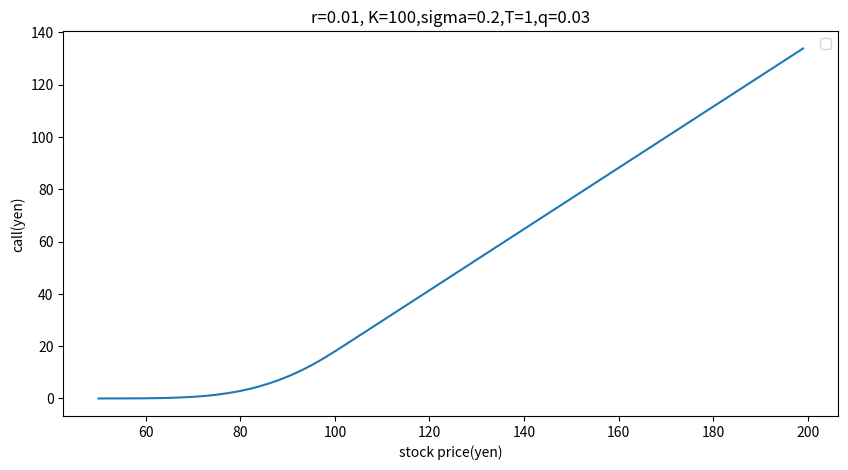

This figure's Python source:
import numpy as np
import matplotlib.pyplot as plt
import math
import random
from scipy.stats import norm

K=100 #権利行使価格
r=0.01 #リスクフリーレート
q=0.03 #金利
tend=1 #満期
t=0 #時間
sig=0.2 #ボラティリティ

x1 = np.empty(0)
y1 = np.empty(0)
x2 = np.empty(0)
y2 = np.empty(0)


for i in range(0,150):
    SS=i+50
    n=200
    deltat=tend/n
    #上昇下降
    u=math.exp(sig*math.sqrt(3*deltat))
    d=math.exp(-sig*math.sqrt(3*deltat))
    #確率
    pu=1/6+(r-sig*sig/2)*math.sqrt(deltat/12/sig**2)
    pm=2/3
    pd=1/6-(r-sig*sig/2)*math.sqrt(deltat/12/sig**2)
    call = np.zeros((n+1, 2*n+1)) #リスト何個、リストの要素何個
    st=np.empty(0)
    for i in range(-n,n+1): #-n～n
        S = u**(i)*SS
        #S=SS*math.exp((r-q-sig**2/2)*tend+sig*math.sqrt(tend)*random.gauss(0,1))
        #st=np.append(st,S)
        C=max(S-K,0)
        call[n][n-i]=C #どのリストの何番目

    for i in range(n,0,-1):  #1～n(時間軸)
        k=2*i-1 #k=2n-1～1()
        for j in range(1,k+1): #(推移)
            call[i-1][j-1]=max(math.exp(-r*deltat)*(pu*call[i][j+1]+pm*call[i][j]+pd*call[i][j-1]), SS*u**(j-i)-K)
    x1= np.append(x1, SS)
    y1= np.append(y1, call[0][0])

fig = plt.figure(figsize=(10, 5))
ax=fig.subplots()
plt.plot(x1, y1)
ax.set_xlabel("stock price(yen)")
ax.set_ylabel("call(yen)")
ax.set_title('r=' + str(r) + ', K=' + str(K) + ',sigma=' + str(sig) + ',T=' + str(tend)  + ',q=' + str(q))
plt.legend()
plt.savefig("a.jpg")
plt.show()
